Run: headless pygame with SDL's dummy video driver; simulated clock (each Clock.tick advances the game by its frame time, no real sleeping); random seed 0; keys injected as events and as key.get_pressed() state; no mouse input.
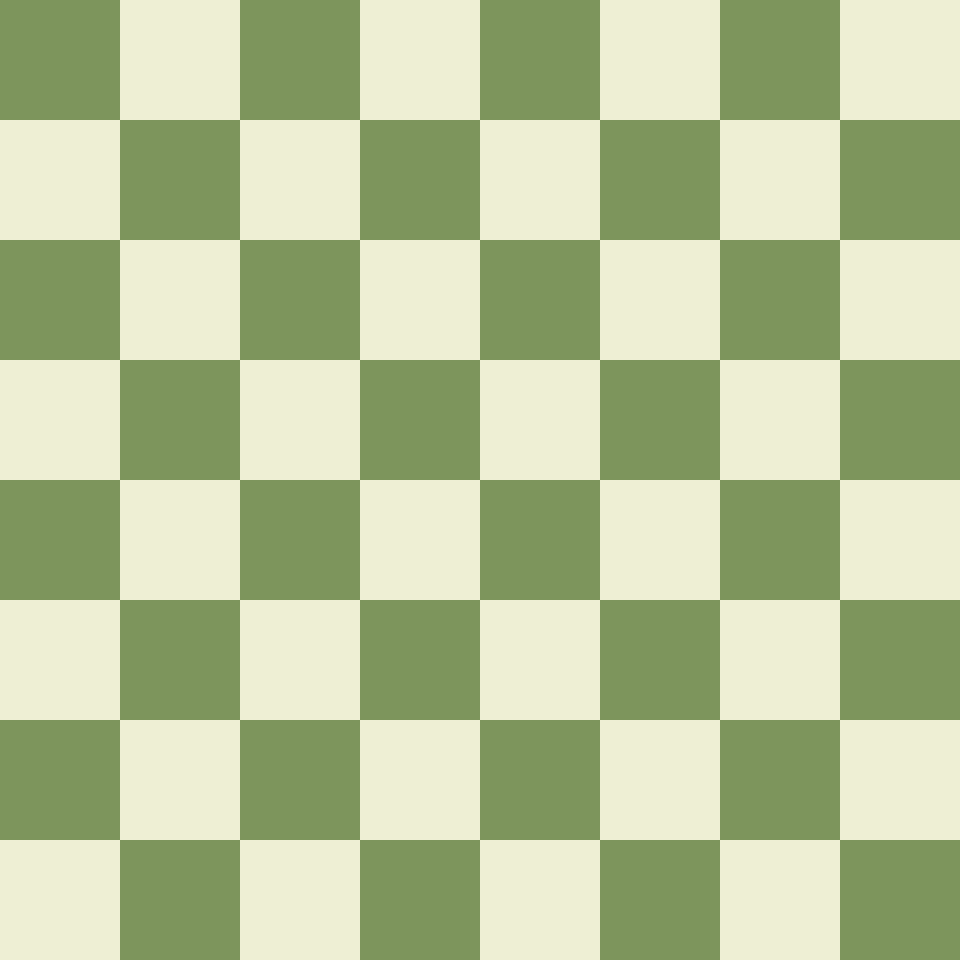
Frame 1 of 4 · flips 1–60 · no input
Frame 2 of 4 · flips 61–180 · tapped SPACE, RETURN · held RIGHT (→), D · screen unchanged from frame 1, image omitted
Frame 3 of 4 · flips 181–300 · held DOWN (↓), S · screen unchanged from frame 2, image omitted
Frame 4 of 4 · flips 301–420 · held LEFT (←), A, UP (↑), W · screen unchanged from frame 3, image omitted

The pygame program that drew these frames:

import pygame
from pygame.locals import *
from pygame.sprite import Sprite, Group

pygame.init()

square_size = 120
width = square_size * 8
height = square_size * 8

screen = pygame.display.set_mode((width, height))

light_square_color = '#7D955C'
dark_square_color = '#EEEFD4'

# Draw Squares
square_list = []
for i in range(8):
    for j in range(8):
        square_surf = pygame.Surface((square_size, square_size))
        square_rect = square_surf.get_rect(topleft = (i * square_size, j * square_size))
        if ((i % 2 == 0 and j % 2 == 0) or (i % 2 == 1 and j % 2 == 1)):
            square_surf.fill(light_square_color)
        else:
            square_surf.fill(dark_square_color)

        square_list.append((square_surf, square_rect))


def draw_board():
    for square in square_list:
        screen.blit(square[0], square[1])


clock = pygame.time.Clock()
running = True

while running:
    for event in pygame.event.get():
        if event.type == QUIT:
            running = False

    screen.fill('gray')

    draw_board()

    clock.tick(60)
    pygame.display.update()

pygame.quit()
